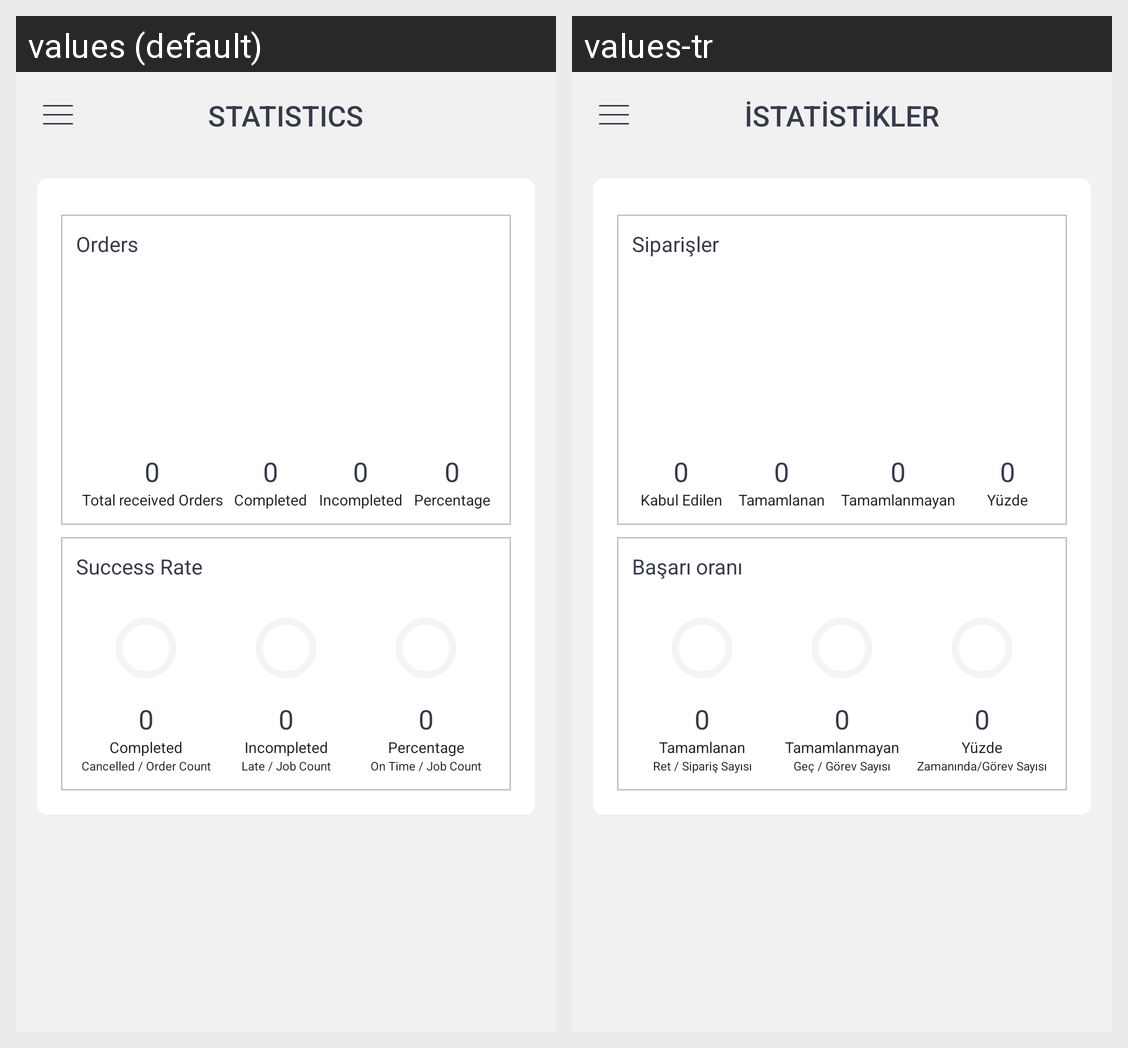

The Android screen above is rendered under two locales of the same app. Produce the string resources it draws, with the default and per-locale values.
Android screen res/layout/activity_statistics.xml rendered under 2 locales, left to right: values (default), values-tr. Device: Nexus 5 (rendered at 1080×1920; each locale shown at half size, 540×960, under a caption strip naming it); theme AppTheme.
Strings drawn on this screen, with the default value and each locale's value (text and hints the layout hard-codes, and strings that could not be matched under every locale, appear in the picture but are not listed):

menu_statostocs_title
  values: Statistics
  values-tr: İstatistikler

orders
  values: Orders
  values-tr: Siparişler

accepted_orders
  values: Total received Orders
  values-tr: Kabul Edilen

completed_orders
  values: Completed
  values-tr: Tamamlanan

incompleted_orders
  values: Incompleted
  values-tr: Tamamlanmayan

percentage
  values: Percentage
  values-tr: Yüzde

success_rate
  values: Success Rate
  values-tr: Başarı oranı

cancelled_count
  values: Cancelled / Order Count
  values-tr: Ret / Sipariş Sayısı

late_count
  values: Late / Job Count
  values-tr: Geç / Görev Sayısı

ontime_count
  values: On Time / Job Count
  values-tr: Zamanında/Görev Sayısı
